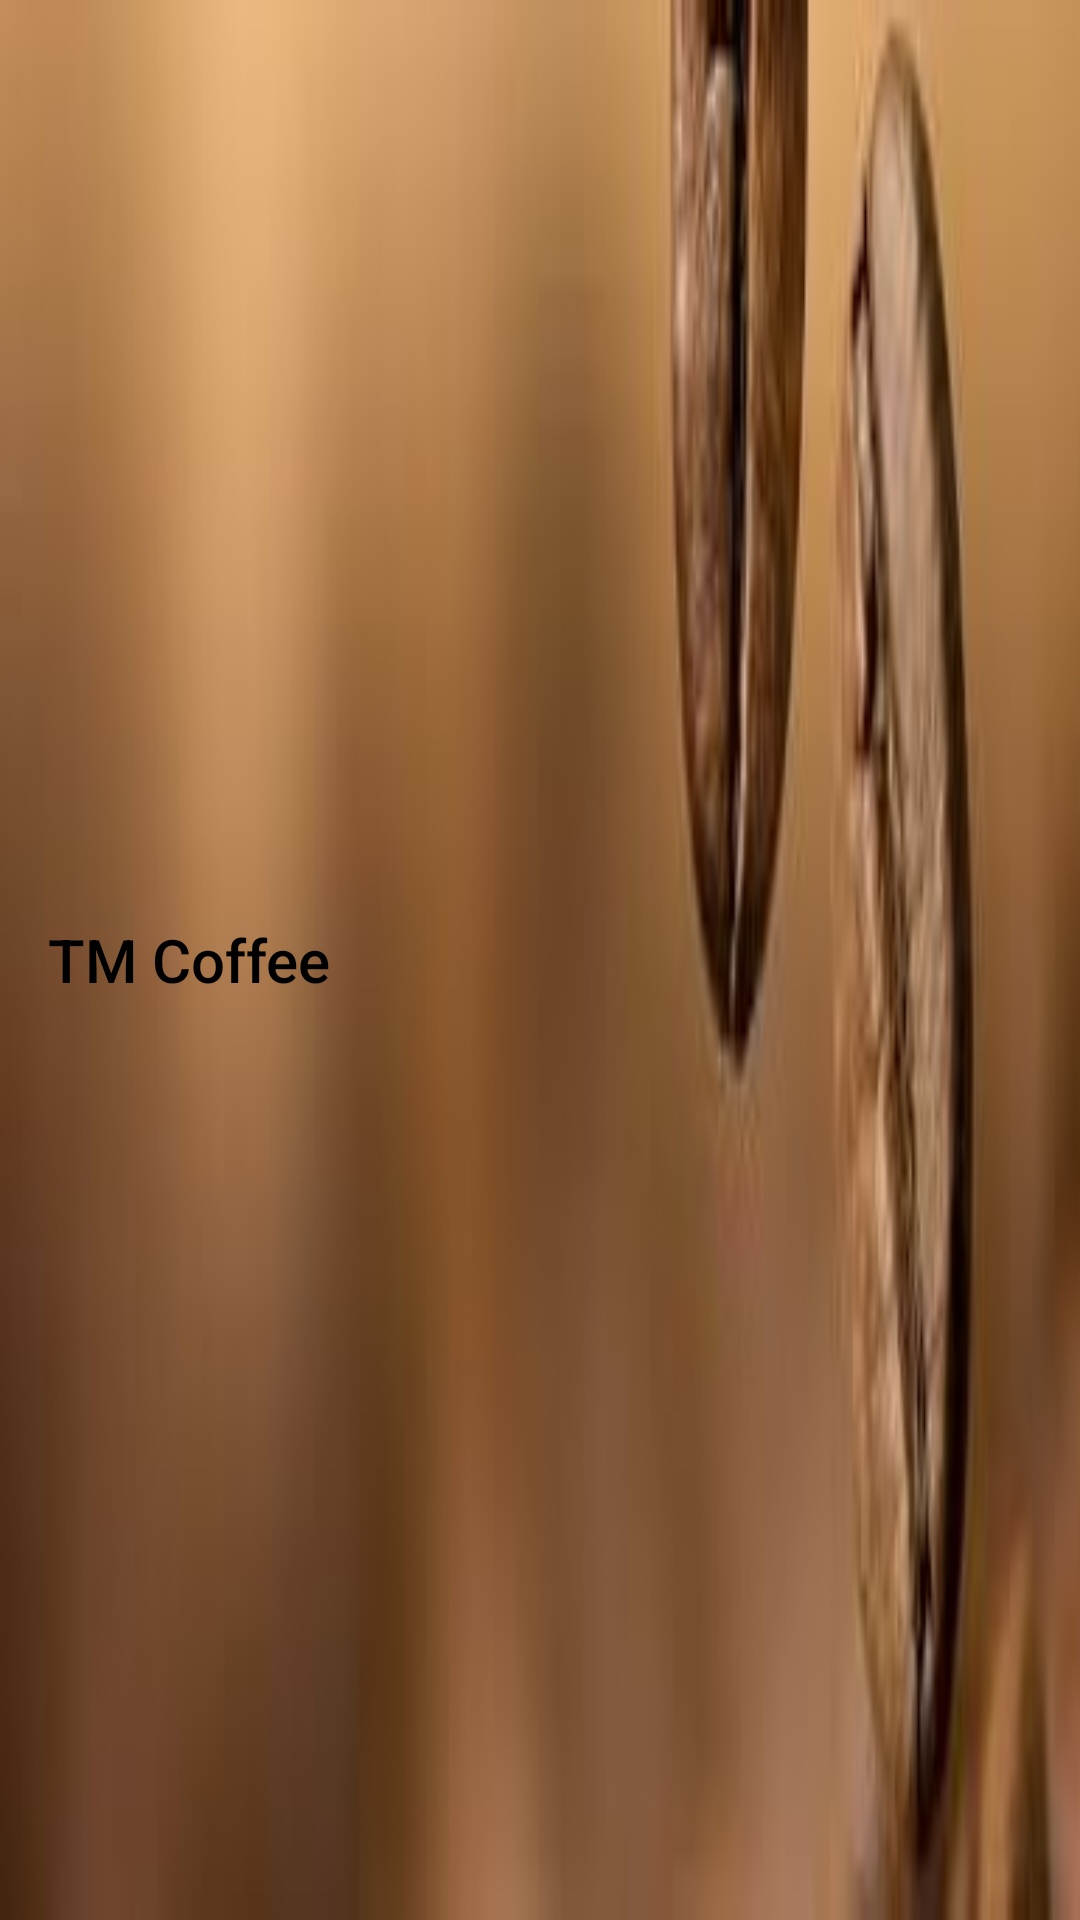

Layout XML and referenced resources for this Android screen:
<!-- AndroidManifest.xml: application theme Theme.OrderCoffee -->
<!-- res/layout/toolbar.xml -->
<?xml version="1.0" encoding="utf-8"?>
<androidx.appcompat.widget.Toolbar
    xmlns:android="http://schemas.android.com/apk/res/android"
    android:layout_width="match_parent"
    android:layout_height="?actionBarSize"
    xmlns:app="http://schemas.android.com/apk/res-auto"
    android:background="@drawable/tool"
    android:elevation="2dp"
    android:minHeight="?actionBarSize"
    app:title="TM Coffee"
    app:contentInsetStartWithNavigation="0dp"
    app:titleTextColor="@color/black"
    android:theme="@style/ThemeOverlay.AppCompat.Dark.ActionBar">
</androidx.appcompat.widget.Toolbar>
<!-- resources referenced by this layout -->
<resources>
  <!-- drawable tool: jpg bitmap (drawable, 5412 bytes) -->
  <style name="Theme.OrderCoffee" parent="Theme.AppCompat.DayNight.NoActionBar">
          
          <item name="colorPrimary">@color/purple_500</item>
          <item name="colorPrimaryVariant">@color/purple_700</item>
          <item name="colorOnPrimary">@color/white</item>
          
          <item name="colorSecondary">@color/teal_200</item>
          <item name="colorSecondaryVariant">@color/teal_700</item>
          <item name="colorOnSecondary">@color/black</item>
          
          <item name="android:statusBarColor" tools:targetApi="l">?attr/colorPrimaryVariant</item>
          
          <item name="android:homeAsUpIndicator">@drawable/ic_back</item>
      </style>
  <!-- not gathered from this repository: default colours our renderer supplied (Android Studio template values) -->
  <color name="purple_500">#FF6200EE</color>
  <color name="purple_700">#FF3700B3</color>
  <color name="teal_200">#FF03DAC5</color>
  <color name="teal_700">#FF018786</color>
  <color name="black">#FF000000</color>
  <color name="white">#FFFFFFFF</color>
</resources>
